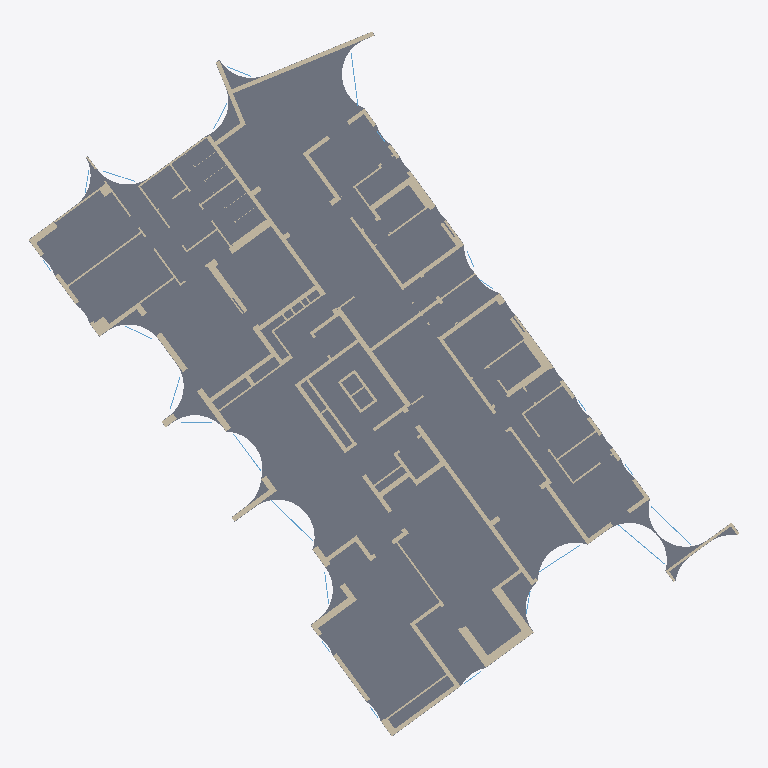
Plan cut of the same IFC building model at storey 'קומת קרקע' (level 0.20 m, cut at 1.60 m), seen from above with north up, elements coloured by IFC class: 58 walls (beige), 9 windows (light blue), 1 slab (grey). Cut surfaces are drawn darker.
Extent 41.6 m × 41.2 m × 31.8 m (x, y, z). Storeys (10): קומת קרקע at 0.20 m; קומה 1 at 3.50 m; קומה 2 at 6.65 m; קומה 3 at 9.80 m; קומה 4 at 12.95 m; קומה 5 at 16.10 m; קומה 6 at 19.25 m; קומה 7 at 22.40 m; קומה 8 at 25.55 m; קומה 9 at 28.78 m. Elements (1225): 940 IfcWall, 207 IfcWindow, 44 IfcSlab, 34 IfcRailing.

HEADER;
FILE_DESCRIPTION(('ViewDefinition [CoordinationView]'),'2;1');
FILE_NAME('','2026-11-19T21:43:58',(''),(''),'IfcOpenShell 0.9.0post1+b5e509b','IfcOpenShell 0.9.0post1+b5e509b','');
FILE_SCHEMA(('IFC4'));
ENDSEC;
DATA;
#1=IFCPROJECT('3cYU8Kta93K9yYwSo9aX5Y',$,'מתחם האצ"ל, רחובות',$,$,$,$,(#10),#5);
#12=IFCSITE('1ObILEpAP1SuNefaw9qxAj',$,'תא שטח 104',$,$,$,$,$,$,$,$,$,$,$);
#13=IFCBUILDING('0_XS6H2ML05f4fl4gDJe5O',$,'בניין 104',$,$,$,$,$,$,$,$,$);
#16=IFCBUILDINGSTOREY('3Ft8Ezg4L5Nf6nNtso2owp',$,'קומת קרקע',$,$,$,$,$,$,0.2);
#2222=IFCBUILDINGSTOREY('3ppQp5sWrB$e6AIV$CEIts',$,'קומה 1',$,$,$,$,$,$,3.5);
#4828=IFCBUILDINGSTOREY('0nZ8bwXyn7DOjwo_YXpzhC',$,'קומה 2',$,$,$,$,$,$,6.65);
#7406=IFCBUILDINGSTOREY('3CrQFoYrnCvBpHfF$t0sGf',$,'קומה 3',$,$,$,$,$,$,9.8);
#10037=IFCBUILDINGSTOREY('0X7OAAlDT5rBeuU007Okbz',$,'קומה 4',$,$,$,$,$,$,12.95);
#12643=IFCBUILDINGSTOREY('2bQaH6DazDbQ8O32KIpKy3',$,'קומה 5',$,$,$,$,$,$,16.1);
#15249=IFCBUILDINGSTOREY('1tx9LkXwj4ghoKIgK6uOXz',$,'קומה 6',$,$,$,$,$,$,19.25);
#17855=IFCBUILDINGSTOREY('1kiprJa_LFMBxgh786qknH',$,'קומה 7',$,$,$,$,$,$,22.4);
#20461=IFCBUILDINGSTOREY('0lwuTfkHD35BP6fWoZsCm_',$,'קומה 8',$,$,$,$,$,$,25.55);
#23067=IFCBUILDINGSTOREY('3oARY0YAj7NOeW56lXgXZv',$,'קומה 9',$,$,$,$,$,$,28.78);
#1883=IFCSLAB('0SATg6vb52KAy7SyjahkS4',$,'תקרה',$,$,$,#1885,$,.FLOOR.);
#602=IFCWALL('1V_Knuvu5DoRocbrCJN7Th',$,'קיר בטון',$,$,$,#604,$,$);
#377=IFCWALL('1nQkdf6y11qxYvHTtCQt8b',$,'קיר בטון',$,$,$,#379,$,$);
#758=IFCWALL('04LrDKJi946AnC0qgG5m0z',$,'קיר בטון',$,$,$,#760,$,$);
#165=IFCWALL('1NmjcLVnH5m9x3QdtjUW_V',$,'קיר בטון',$,$,$,#167,$,$);
#440=IFCWALL('1b49QPjA55C9JIUeMsEUyG',$,'קיר בטון',$,$,$,#442,$,$);
#526=IFCWALL('0plVZPia595gtYqz4eLnNA',$,'קיר בטון',$,$,$,#528,$,$);
#188=IFCWALL('2TRW2yuvb7IO2V7Z7lvOgZ',$,'קיר בטון',$,$,$,#190,$,$);
#550=IFCWALL('0Bck72cI1FyA7TcJz59J3i',$,'קיר בטון',$,$,$,#552,$,$);
#82=IFCWALL('0AEDrE5yL3rvbZug_Zv5Os',$,'קיר בטון',$,$,$,#84,$,$);
#504=IFCWALL('3X4muMuW59ew2YGT5pfwUO',$,'קיר בטון',$,$,$,#506,$,$);
#37=IFCWALL('3ftaKpS_HBu8MJtjOOczww',$,'קיר בטון',$,$,$,#39,$,$);
#776=IFCWALL('0kP3YUNvH1fwTJRAqAFQOK',$,'קיר בטון',$,$,$,#778,$,$);
#140=IFCWALL('1Q3nNfoBr1X86FuxOdjmXg',$,'קיר בטון',$,$,$,#142,$,$);
#244=IFCWALL('0yR7pvKEP7cBvwgK90fiKi',$,'קיר בטון',$,$,$,#246,$,$);
#210=IFCWALL('3BRlp3mc199fTfn09ys8xf',$,'קיר בטון',$,$,$,#212,$,$);
#640=IFCWALL('0uqGmsJ$92I8RLWK9AqLDp',$,'קיר בטון',$,$,$,#642,$,$);
#102=IFCWALL('3jGoqpFIfEKAVAYTfMS3vb',$,'קיר בטון',$,$,$,#104,$,$);
#124=IFCWALL('1jLDY1C2zDSf7Kbqgt05xr',$,'קיר בטון',$,$,$,#126,$,$);
#308=IFCWALL('0Id0oxmhD2hAdcVKrf0cc2',$,'קיר בטון',$,$,$,#310,$,$);
#656=IFCWALL('0BLRRxk1T1z9kKWrV7qe04',$,'קיר בטון',$,$,$,#658,$,$);
#918=IFCWALL('190ooUuDj02wPpNOuCxnyg',$,'קיר בלוק',$,$,$,#920,$,$);
#1306=IFCWALL('3u9ili68z2QgkdvTZ150C0',$,'קיר בלוק',$,$,$,#1308,$,$);
#401=IFCWALL('2KMQpS0wXFfOX9UnNdo6L1',$,'קיר בטון',$,$,$,#403,$,$);
#274=IFCWALL('1igP_Ga9r0YuKfYqn87499',$,'קיר בטון',$,$,$,#276,$,$);
#258=IFCWALL('1jhY4yndz4nh0yAo9rUMhT',$,'קיר בטון',$,$,$,#260,$,$);
#674=IFCWALL('3TbVDzl29CHvB108yT6nfP',$,'קיר בטון',$,$,$,#676,$,$);
#1074=IFCWALL('1dDuA8Gmr9Gv6gOhl6LVFN',$,'קיר בלוק',$,$,$,#1076,$,$);
#792=IFCWALL('39ErLoffv0BRx6AfvOe54I',$,'קיר בטון',$,$,$,#794,$,$);
#288=IFCWALL('33lBtQLyj1kh47bG7Vogb$',$,'קיר בטון',$,$,$,#290,$,$);
#468=IFCWALL('3D90Og6451ieIO2OI1Rgzi',$,'קיר בטון',$,$,$,#470,$,$);
#1981=IFCWINDOW('1IVaB_xJ56KBMU0sIgC$JV',$,'ויטרינה',$,$,$,#1983,$,2.42,3.43,$,$,$);
#2079=IFCWINDOW('3ILAZx6c92teRbMApFxVSh',$,'ויטרינה',$,$,$,#2081,$,2.42,3.53,$,$,$);
#2093=IFCWINDOW('0EW_qY7QL9KQCqs8Amc3ne',$,'ויטרינה',$,$,$,#2095,$,2.42,3.26,$,$,$);
#1967=IFCWINDOW('1fQaJFE0rFRw2JvCOcbUNG',$,'ויטרינה',$,$,$,#1969,$,2.42,2.73,$,$,$);
#1953=IFCWINDOW('13jHFclqjEaxaDlTaByPk$',$,'חלון',$,$,$,#1955,$,1.43,1.83,$,$,$);
#1939=IFCWINDOW('1onsKbJcT6CfKcreORxdKe',$,'חלון',$,$,$,#1941,$,1.43,2.0,$,$,$);
ENDSEC;
